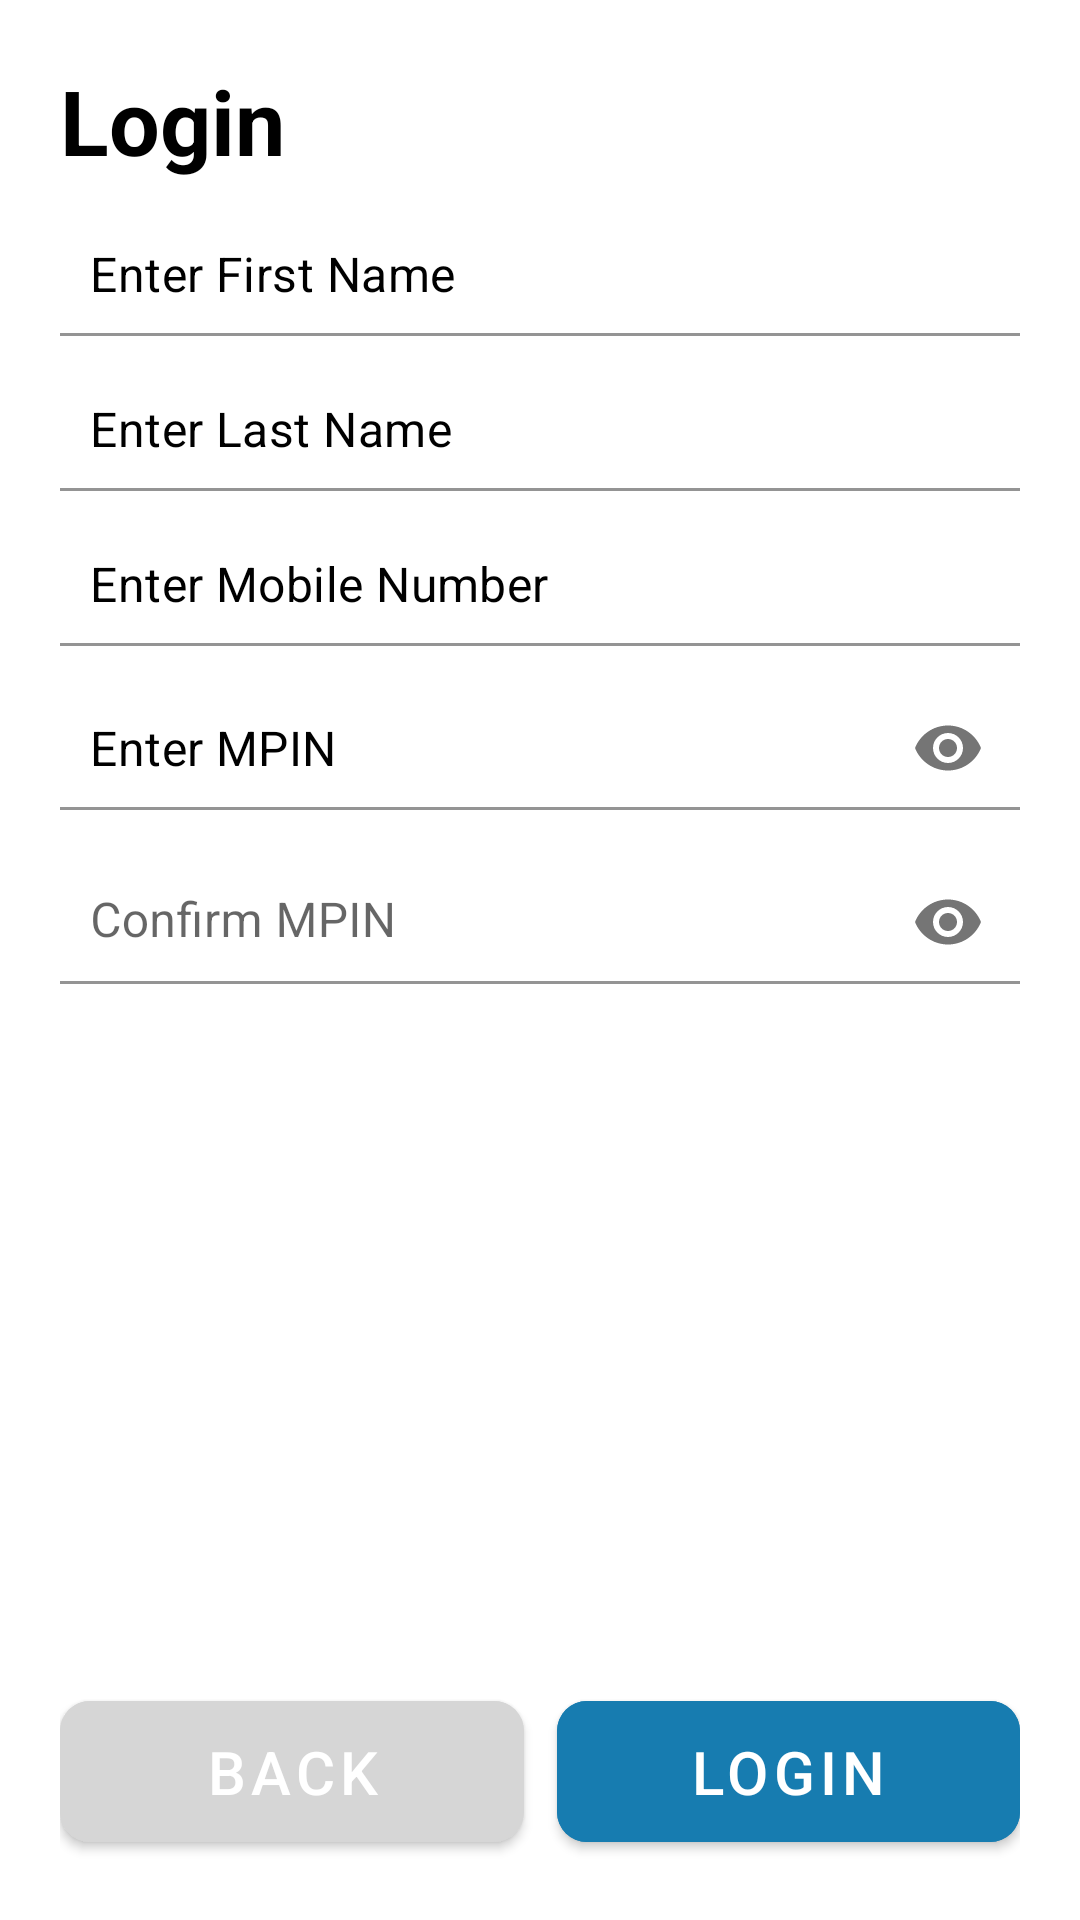

This screen was rendered from an Android layout file. Write that file and the resources it references.
<!-- AndroidManifest.xml: application theme AppTheme.NoActionBar -->
<!-- res/layout/fragment_signup.xml -->
<?xml version="1.0" encoding="utf-8"?>
<layout xmlns:android="http://schemas.android.com/apk/res/android"
    xmlns:app="http://schemas.android.com/apk/res-auto"
    xmlns:tools="http://schemas.android.com/tools">
    <androidx.constraintlayout.widget.ConstraintLayout
        android:layout_width="match_parent"
        android:layout_height="match_parent"
        android:paddingHorizontal="20dp"
        android:background="@color/white">

        <com.google.android.material.textview.MaterialTextView
            android:id="@+id/textLogin"
            android:layout_width="match_parent"
            android:layout_height="wrap_content"
            android:textSize="30sp"
            android:textStyle="bold"
            android:text="Login"
            android:textColor="@color/black"
            android:layout_marginTop="20dp"
            app:layout_constraintTop_toTopOf="parent" />


        <com.google.android.material.textfield.TextInputLayout
            android:id="@+id/edit_fname_layout"
            android:layout_width="match_parent"
            android:layout_height="wrap_content"
            android:layout_marginTop="10dp"
            app:endIconMode="clear_text"
            app:hintEnabled="false"
            app:layout_constraintTop_toBottomOf="@+id/textLogin"
            tools:layout_editor_absoluteX="20dp">

            <com.google.android.material.textfield.TextInputEditText
                android:id="@+id/edit_fname"
                android:layout_width="match_parent"
                android:layout_height="wrap_content"
                android:autofillHints="@null"
                android:backgroundTint="@color/white"
                android:drawablePadding="8dp"
                android:hint="Enter First Name"
                android:inputType="text"
                android:padding="10dp"
                android:textColor="@color/black"
                android:textColorHint="@color/black" />

        </com.google.android.material.textfield.TextInputLayout>


        <com.google.android.material.textfield.TextInputLayout
            android:id="@+id/edit_lname_layout"
            android:layout_width="match_parent"
            android:layout_height="wrap_content"
            android:layout_marginTop="10dp"
            app:endIconMode="clear_text"
            app:hintEnabled="false"
            app:layout_constraintEnd_toEndOf="parent"
            app:layout_constraintStart_toStartOf="parent"
            app:layout_constraintTop_toBottomOf="@+id/edit_fname_layout">

            <com.google.android.material.textfield.TextInputEditText
                android:id="@+id/edit_lname"
                android:layout_width="match_parent"
                android:layout_height="wrap_content"
                android:autofillHints="@null"
                android:backgroundTint="@color/white"
                android:drawablePadding="8dp"
                android:hint="Enter Last Name"
                android:inputType="text"
                android:padding="10dp"
                android:textColor="@color/black"
                android:textColorHint="@color/black" />

        </com.google.android.material.textfield.TextInputLayout>

        <com.google.android.material.textfield.TextInputLayout
            android:id="@+id/edit_number_layout"
            android:layout_width="match_parent"
            android:layout_height="wrap_content"
            android:layout_marginTop="10dp"
            app:endIconMode="clear_text"
            app:hintEnabled="false"
            app:layout_constraintTop_toBottomOf="@+id/edit_lname_layout"
            tools:layout_editor_absoluteX="20dp">

            <com.google.android.material.textfield.TextInputEditText
                android:id="@+id/edit_ptn"
                android:layout_width="match_parent"
                android:layout_height="wrap_content"
                android:autofillHints="@null"
                android:backgroundTint="@color/white"
                android:drawablePadding="8dp"
                android:hint="Enter Mobile Number"
                android:inputType="phone"
                android:padding="10dp"
                android:textColor="@color/black"
                android:textColorHint="@color/black" />

        </com.google.android.material.textfield.TextInputLayout>


        <com.google.android.material.textfield.TextInputLayout
            android:id="@+id/edit_mpin_layout"
            android:layout_width="match_parent"
            android:layout_height="wrap_content"
            android:layout_marginTop="10dp"
            app:layout_constraintTop_toBottomOf="@+id/edit_number_layout"
            app:passwordToggleEnabled="true"
            app:hintEnabled="false">

            <com.google.android.material.textfield.TextInputEditText
                android:id="@+id/edit_mpin"
                android:layout_width="match_parent"
                android:layout_height="wrap_content"
                android:autofillHints="@null"
                android:backgroundTint="@color/white"
                android:drawablePadding="8dp"
                android:hint="Enter MPIN"
                android:inputType="textPassword"
                android:maxLength="4"
                android:padding="10dp"
                android:textColor="@color/black"
                android:textColorHint="@color/black" />

        </com.google.android.material.textfield.TextInputLayout>


        <com.google.android.material.textfield.TextInputLayout
            android:id="@+id/edit_confirm_mpin_layout"
            android:layout_width="match_parent"
            android:layout_height="wrap_content"
            android:layout_marginTop="10dp"
            app:layout_constraintTop_toBottomOf="@+id/edit_mpin_layout"
            app:passwordToggleEnabled="true"
            tools:layout_editor_absoluteX="20dp">

            <com.google.android.material.textfield.TextInputEditText
                android:id="@+id/edit_confirm_mpin"
                android:layout_width="match_parent"
                android:layout_height="wrap_content"
                android:autofillHints="@null"
                android:backgroundTint="@color/white"
                android:drawablePadding="8dp"
                android:hint="Confirm MPIN"
                app:hintEnabled="false"
                android:inputType="textPassword"
                android:maxLength="4"
                android:padding="10dp"
                android:textColor="@color/black"
                android:textColorHint="@color/black" />

        </com.google.android.material.textfield.TextInputLayout>

        <com.google.android.material.button.MaterialButton
            android:id="@+id/btnRegister"
            android:layout_width="0dp"
            android:layout_height="wrap_content"
            android:layout_marginStart="10dp"
            android:backgroundTint="@color/color_primary"
            android:padding="10dp"
            android:text="Login"
            android:textAllCaps="true"
            android:textColor="@color/white"
            android:textSize="20sp"
            app:cornerRadius="10dp"
            app:layout_constraintBottom_toBottomOf="@+id/btnBack"
            app:layout_constraintEnd_toEndOf="parent"
            app:layout_constraintStart_toEndOf="@+id/btnBack" />

        <com.google.android.material.button.MaterialButton
            android:id="@+id/btnBack"
            android:layout_width="0dp"
            android:layout_height="wrap_content"
            android:layout_marginEnd="1dp"
            android:layout_marginBottom="20dp"
            android:padding="10dp"
            android:text="Back"
            android:backgroundTint="@color/light_gray"
            android:textAllCaps="true"
            android:textColor="@color/white"
            android:textSize="20sp"
            app:cornerRadius="10dp"
            app:layout_constraintBottom_toBottomOf="parent"
            app:layout_constraintEnd_toStartOf="@+id/btnRegister"
            app:layout_constraintStart_toStartOf="parent" />

    </androidx.constraintlayout.widget.ConstraintLayout>
</layout>
<!-- resources referenced by this layout -->
<resources>
  <color name="black">#FF000000</color>
  <color name="color_primary">#177CB0</color>
  <color name="light_gray">#D6D6D6</color>
  <color name="white">#FFFFFFFF</color>
  <style name="AppTheme.NoActionBar">
          <item name="windowActionBar">false</item>
          <item name="windowNoTitle">true</item>
      </style>
</resources>
